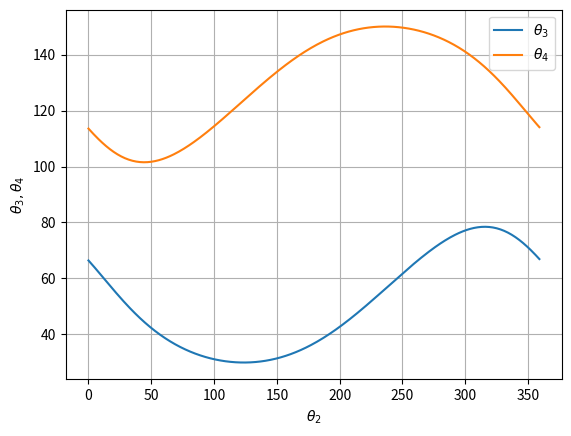

Recreate this plot in Python.
# %% [markdown]

"""
(電腦輔助機構分析): 四連桿組，桿2為輸入桿，已知
$$
ω_2 = 100 rpm, r1=6.0, r2=2.0, r3=5.0, r4=5.0, 

$$
使用電腦輔助位置分析試寫一電腦程式分析當0<=θ2<=360。時，θ3和θ4的角度變化

[Machine Dynamics 4 Bar Linkage – GeoGebra](https://www.geogebra.org/m/BueCG9ch)
"""

# %%
# 0. 設定參數

omega_2: float = 100.0  # rpm
r1: float = 6.0 # m
r2: float = 2.0 # m
r3: float = 5.0 # m
r4: float = 5.0 # m

# 精度
precision: float = 1e-6

import numpy as np
from numpy import sin, cos, pi, deg2rad, rad2deg
import matplotlib.pyplot as plt

# 1. 設定輸入角速度
omega_2 = 100 * (2 * pi) / 60 # rad/s

# 2. 設定輸入角度
theta_2 = np.linspace(0, 360-1, 360)

# %%

# 3. 誤差值

def epsilon_1(theta_2: float, theta_3: float, theta_4: float) -> float:
    return (
          r2 * cos(theta_2)
        + r3 * cos(theta_3)
        - r4 * cos(theta_4)
        - r1
    )

def epsilon_2(theta_2: float, theta_3: float, theta_4: float) -> float:
    return (
          r2 * sin(theta_2)
        + r3 * sin(theta_3)
        - r4 * sin(theta_4)
    )

# 4. 誤差修正值

def delta_theta_3(theta_2: float, theta_3: float, theta_4: float) -> float:
    e1 = epsilon_1(theta_2, theta_3, theta_4)
    e2 = epsilon_2(theta_2, theta_3, theta_4)
    return (
        (e1 * cos(theta_4) + e2 * sin(theta_4))
        / (r3 * sin(theta_3 - theta_4))
    )

def delta_theta_4(theta_2: float, theta_3: float, theta_4: float) -> float:
    e1 = epsilon_1(theta_2, theta_3, theta_4)
    e2 = epsilon_2(theta_2, theta_3, theta_4)
    return (
        (e1 * cos(theta_3) + e2 * sin(theta_3))
        / (r4 * sin(theta_3 - theta_4))
    )
# %%

def get_theta_3_and_4(theta_2: float) -> tuple[float, float]:
    t2 = deg2rad(theta_2) # rad
    t3 = deg2rad(66) # rad
    t4 = deg2rad(113) # rad
    # t3 and t4 are arbitrarily initial values
    # t3 - t4 must not be 0 (that is, t3 != t4), else there will be a division by 0 error

    count = 0

    while True:
        count += 1
        e1 = epsilon_1(t2, t3, t4)
        e2 = epsilon_2(t2, t3, t4)
        dt3 = delta_theta_3(t2, t3, t4)
        dt4 = delta_theta_4(t2, t3, t4)
        t3 = (t3 + dt3) % (2 * pi)
        t4 = (t4 + dt4) % (2 * pi)
        count += 1
        if abs(e1) < precision and abs(e2) < precision:
            print(f"iteration count = {count}")
            print(f"e1 = {e1}")
            print(f"e2 = {e2}")
            print(f"dt3 = {dt3}")
            print(f"dt4 = {dt4}")
            print(f"t2 = {t2:.3f} rad or {rad2deg(t2):.3f} deg")
            print(f"t3 = {t3:.3f} rad or {rad2deg(t3):.3f} deg")
            print(f"t4 = {t4:.3f} rad or {rad2deg(t4):.3f} deg")
            break
    return (rad2deg(t3), rad2deg(t4))



# %%
# use numpy to map the function to the array
theta_3 = np.vectorize(get_theta_3_and_4)(theta_2)[0]
theta_4 = np.vectorize(get_theta_3_and_4)(theta_2)[1]

# plot
plt.plot(theta_2, theta_3, label=r"$\theta_3$")
plt.plot(theta_2, theta_4, label=r"$\theta_4$")

# legend
plt.xlabel(r"$\theta_2$")
plt.ylabel(r"$\theta_3, \theta_4$")

# grid
plt.grid()

plt.legend()
plt.show()

# %%
